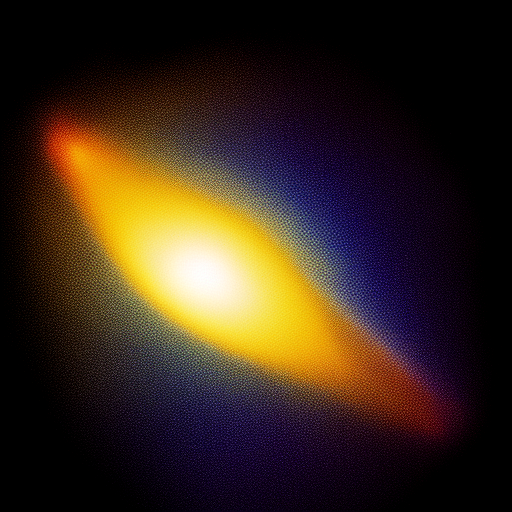
Generation parameters embedded in this image by AUTOMATIC1111 Stable Diffusion web UI or a fork of it (Forge, ...) (PNG 'parameters' text chunk):
A beautiful spacegalaxy
Steps: 10, Sampler: Euler a, CFG scale: 23, Seed: 677291346, Size: 512x512, Model hash: fe4efff1e1, Model: sd-v1-4